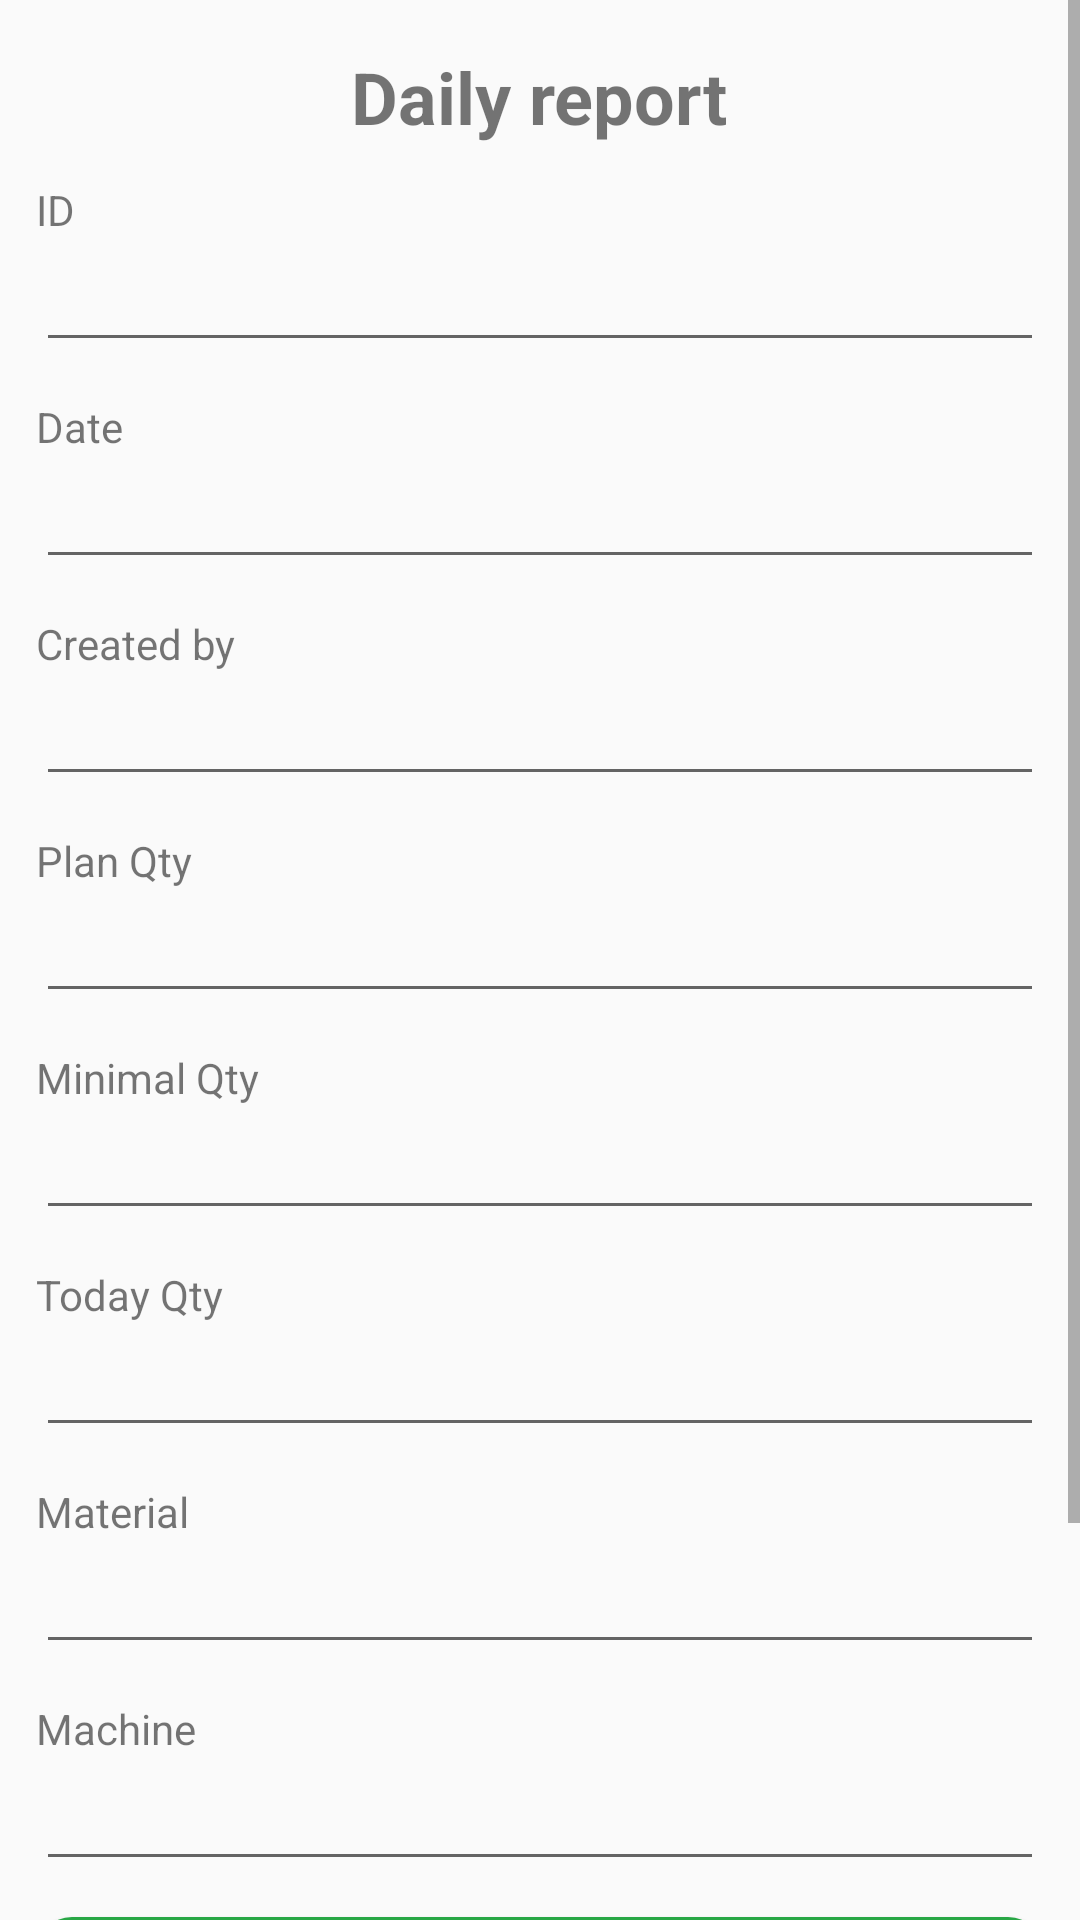

Reconstruct the res/layout file that produces this screen, plus the resources it refers to.
<!-- AndroidManifest.xml: application theme AppTheme -->
<!-- res/layout/fragment_view_dailyreport.xml -->
<?xml version="1.0" encoding="utf-8"?>
<LinearLayout xmlns:android="http://schemas.android.com/apk/res/android"
    xmlns:tools="http://schemas.android.com/tools"
    android:layout_width="match_parent"
    android:layout_height="match_parent"
    tools:context=".dashboard.fragment.dailyreport.ViewDailyreportFragment">

    <ScrollView
        android:layout_width="match_parent"
        android:layout_height="wrap_content">

        <LinearLayout
            android:layout_width="match_parent"
            android:layout_height="wrap_content"
            android:orientation="vertical">

            
            <TextView
                android:layout_width="wrap_content"
                android:layout_height="wrap_content"
                android:layout_gravity="center"
                android:layout_marginTop="16dp"
                android:text="@string/daily_report"
                android:textSize="24sp"
                android:textStyle="bold" />

            <TextView
                android:layout_width="wrap_content"
                android:layout_height="wrap_content"
                android:layout_marginStart="12dp"
                android:layout_marginTop="12dp"
                android:text="@string/id" />

            <EditText
                android:id="@+id/viewDailyreportId"
                android:layout_width="match_parent"
                android:layout_height="wrap_content"
                android:layout_marginStart="12dp"
                android:layout_marginEnd="12dp" />

            <TextView
                android:layout_width="wrap_content"
                android:layout_height="wrap_content"
                android:layout_marginStart="12dp"
                android:layout_marginTop="12dp"
                android:text="@string/date" />

            <EditText
                android:id="@+id/viewDailyreportDate"
                android:layout_width="match_parent"
                android:layout_height="wrap_content"
                android:layout_marginStart="12dp"
                android:layout_marginEnd="12dp" />

            <TextView
                android:layout_width="wrap_content"
                android:layout_height="wrap_content"
                android:layout_marginStart="12dp"
                android:layout_marginTop="12dp"
                android:text="@string/create_by" />

            <EditText
                android:id="@+id/viewDailyreportCreatedby"
                android:layout_width="match_parent"
                android:layout_height="wrap_content"
                android:layout_marginStart="12dp"
                android:layout_marginEnd="12dp" />

            <TextView
                android:layout_width="wrap_content"
                android:layout_height="wrap_content"
                android:layout_marginStart="12dp"
                android:layout_marginTop="12dp"
                android:text="@string/plan_qty" />

            <EditText
                android:id="@+id/viewDailyreportPlanQty"
                android:layout_width="match_parent"
                android:layout_height="wrap_content"
                android:layout_marginStart="12dp"
                android:layout_marginEnd="12dp"
                android:inputType="numberDecimal" />

            <TextView
                android:layout_width="wrap_content"
                android:layout_height="wrap_content"
                android:layout_marginStart="12dp"
                android:layout_marginTop="12dp"
                android:text="@string/min_qty" />

            <EditText
                android:id="@+id/viewDailyreportMinQty"
                android:layout_width="match_parent"
                android:layout_height="wrap_content"
                android:layout_marginStart="12dp"
                android:layout_marginEnd="12dp"
                android:inputType="numberDecimal" />

            <TextView
                android:layout_width="wrap_content"
                android:layout_height="wrap_content"
                android:layout_marginStart="12dp"
                android:layout_marginTop="12dp"
                android:text="@string/today_qty" />

            <EditText
                android:id="@+id/viewDailyreportTodayQty"
                android:layout_width="match_parent"
                android:layout_height="wrap_content"
                android:layout_marginStart="12dp"
                android:layout_marginEnd="12dp"
                android:inputType="numberDecimal" />

            <TextView
                android:layout_width="wrap_content"
                android:layout_height="wrap_content"
                android:layout_marginStart="12dp"
                android:layout_marginTop="12dp"
                android:text="@string/material" />

            <EditText
                android:id="@+id/viewDailyreportMaterial"
                android:layout_width="match_parent"
                android:layout_height="wrap_content"
                android:layout_marginStart="12dp"
                android:layout_marginEnd="12dp" />

            <TextView
                android:layout_width="wrap_content"
                android:layout_height="wrap_content"
                android:layout_marginStart="12dp"
                android:layout_marginTop="12dp"
                android:text="@string/machine" />

            <EditText
                android:id="@+id/viewDailyreportMachine"
                android:layout_width="match_parent"
                android:layout_height="wrap_content"
                android:layout_marginStart="12dp"
                android:layout_marginEnd="12dp" />

            <Button
                android:id="@+id/btnEditDailyreport"
                android:layout_width="match_parent"
                android:layout_height="wrap_content"
                android:layout_gravity="center"
                android:layout_marginStart="12dp"
                android:layout_marginTop="12dp"
                android:layout_marginEnd="12dp"
                android:background="@drawable/rounded_corner_success"
                android:text="@string/edit"
                android:textColor="@color/colorWhite" />

            <Button
                android:id="@+id/btnDeleteDailyreport"
                android:layout_width="match_parent"
                android:layout_height="wrap_content"
                android:layout_gravity="center"
                android:layout_marginStart="12dp"
                android:layout_marginTop="12dp"
                android:layout_marginEnd="12dp"
                android:layout_marginBottom="60dp"
                android:background="@drawable/rounded_corner_danger"
                android:text="@string/delete"
                android:textColor="@color/colorWhite" />
        </LinearLayout>
    </ScrollView>

</LinearLayout>
<!-- resources referenced by this layout -->
<resources>
  <color name="colorWhite">#ffffff</color>
  <!-- drawable rounded_corner_danger (drawable) -->
  <?xml version="1.0" encoding="utf-8"?>
  <shape xmlns:android="http://schemas.android.com/apk/res/android">
      <corners android:radius="12dp" />
      <solid android:color="@color/colorBgDanger" />
  </shape>
  <!-- drawable rounded_corner_success (drawable) -->
  <?xml version="1.0" encoding="utf-8"?>
  <shape xmlns:android="http://schemas.android.com/apk/res/android">
      <corners android:radius="12dp" />
      <solid android:color="@color/colorBgSuccess" />
  </shape>
  <string name="create_by">Created by</string>
  <string name="daily_report">Daily report</string>
  <string name="date">Date</string>
  <string name="delete">Delete</string>
  <string name="edit">Edit</string>
  <string name="id">ID</string>
  <string name="machine">Machine</string>
  <string name="material">Material</string>
  <string name="min_qty">Minimal Qty</string>
  <string name="plan_qty">Plan Qty</string>
  <string name="today_qty">Today Qty</string>
  <style name="AppTheme" parent="Theme.AppCompat.Light.DarkActionBar">
          
          <item name="colorPrimary">@color/colorDonker</item>
          <item name="colorPrimaryDark">@color/colorGrayblue</item>
          <item name="colorAccent">@color/colorAccent</item>
      </style>
  <color name="colorBgDanger">#dc3545</color>
  <color name="colorBgSuccess">#28a745</color>
  <color name="colorDonker">#1d3557</color>
  <color name="colorGrayblue">#457b9d</color>
  <color name="colorAccent">#03DAC5</color>
</resources>
